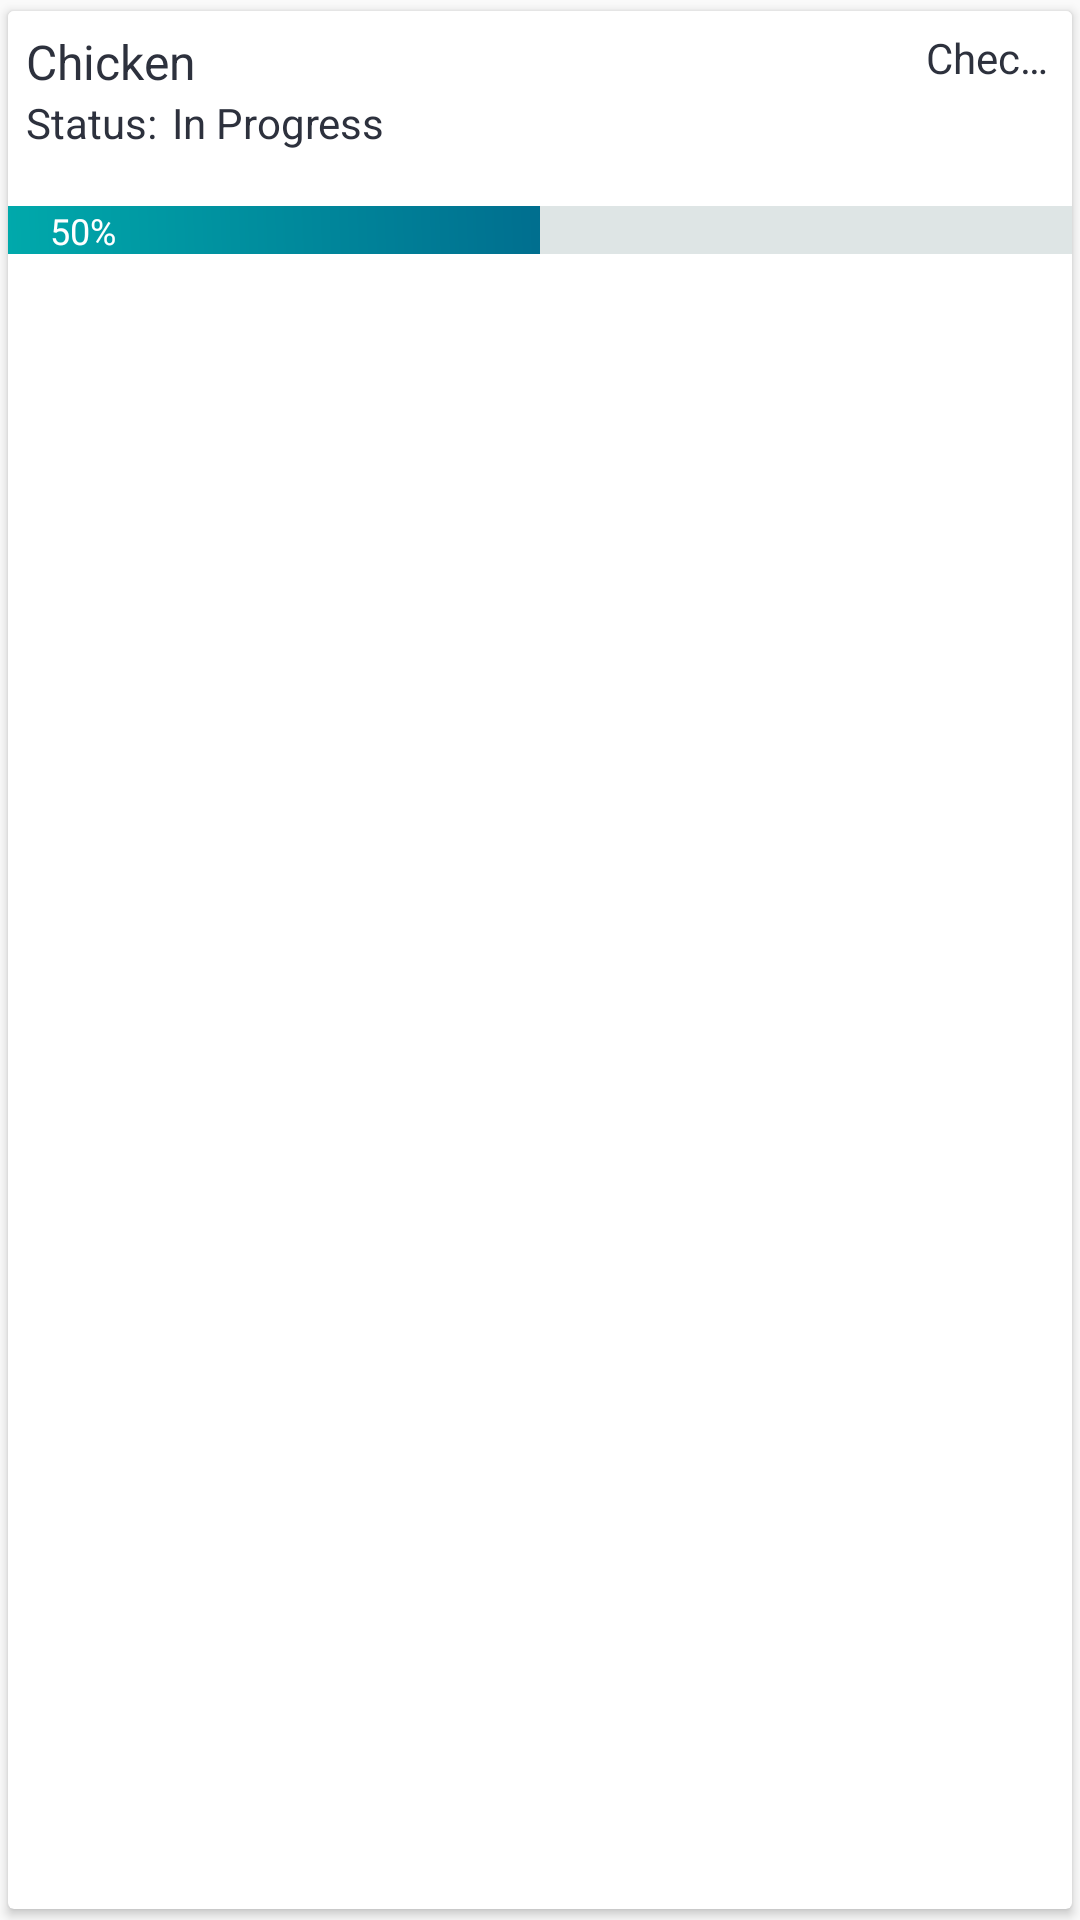

Android layout source for this screen:
<!-- AndroidManifest.xml: application theme AppTheme -->
<!-- res/layout/assessment_list_recycler.xml -->
<?xml version="1.0" encoding="utf-8"?>
<androidx.cardview.widget.CardView xmlns:android="http://schemas.android.com/apk/res/android"
    xmlns:card_view="http://schemas.android.com/apk/res-auto"
    android:layout_width="match_parent"
    android:layout_height="wrap_content"
    android:orientation="horizontal"
    card_view:cardUseCompatPadding="true">
    <RelativeLayout
        android:layout_width="match_parent"
        android:layout_height="wrap_content"
        android:orientation="horizontal"
        android:background="?attr/cardBackgroundColor3">
        <LinearLayout
            android:layout_width="match_parent"
            android:layout_height="wrap_content"
            android:orientation="horizontal"
            android:id="@+id/assessmentChecklist">


            <LinearLayout
                android:layout_width="match_parent"
                android:layout_height="wrap_content"
                android:minHeight="65dp"
                android:padding="6dp"
                android:orientation="vertical">
                <LinearLayout
                    android:layout_width="match_parent"
                    android:layout_height="wrap_content"
                    android:orientation="horizontal">
                    <TextView
                        android:id="@+id/checklistAnimal"
                        android:layout_width="300dp"
                        android:layout_height="wrap_content"
                        android:textColor="?attr/textColor"
                        android:textSize="16sp"
                        android:text="Chicken"/>
                    <LinearLayout
                        android:layout_width="match_parent"
                        android:layout_height="wrap_content"
                        android:orientation="horizontal"
                        android:gravity="right">
                        <TextView
                            android:id="@+id/checklistNumberLabel"
                            android:layout_width="wrap_content"
                            android:layout_height="wrap_content"
                            android:layout_marginRight="2dp"
                            android:singleLine="true"
                            android:textColor="?attr/textColor"
                            android:textSize="14sp"
                            android:text="Checklist No:"/>


                        <TextView
                            android:id="@+id/checklistNumberValue"
                            android:layout_width="wrap_content"
                            android:layout_height="wrap_content"
                            android:singleLine="true"
                            android:textColor="?attr/textColor"
                            android:textSize="14sp"
                            android:text="12345678"/>
                    </LinearLayout>


                </LinearLayout>
                <LinearLayout
                    android:layout_width="match_parent"
                    android:layout_height="match_parent"
                    android:orientation="horizontal">
                    <TextView
                        android:layout_width="wrap_content"
                        android:layout_height="wrap_content"
                        android:singleLine="true"
                        android:textColor="?attr/textColor"
                        android:textSize="14sp"
                        android:text="Status:"
                        android:paddingRight="5dp"/>
                    <TextView

                        android:id="@+id/checklistStatus"
                        android:layout_width="wrap_content"
                        android:layout_height="wrap_content"
                        android:maxWidth="300dp"
                        android:ellipsize="end"
                        android:singleLine="true"
                        android:textColor="?attr/textColor"
                        android:textSize="14sp"
                        android:text="In Progress"/>



                </LinearLayout>

                <RelativeLayout
                    android:id="@+id/syncStatusView"
                    android:visibility="gone"
                    android:layout_width="match_parent"
                    android:layout_height="wrap_content"
                    android:orientation="horizontal"
                    >
                    <ImageView
                        android:layout_width="32dp"
                        android:layout_height="32dp"
                        android:src="@drawable/sync_save"
                        android:layout_alignParentEnd="true"
                        android:layout_marginEnd="10dp"
                        />
                </RelativeLayout>

            </LinearLayout>

        </LinearLayout>



        
        <TextView
            android:id="@+id/checklistProgressPercentage"
            android:layout_width="wrap_content"
            android:layout_height="wrap_content"
            android:layout_marginLeft="14dp"
            android:layout_below="@id/assessmentChecklist"

            android:elevation="1dp"
            android:text="50%"
            android:textColor="@color/whiteText"
            android:textSize="12sp" />

        
        <ProgressBar
            android:id="@+id/checklistProgressBar"
            style="@style/Widget.AppCompat.ProgressBar.Horizontal"
            android:layout_width="match_parent"
            android:layout_height="16dp"
            android:layout_below="@id/assessmentChecklist"
            android:progress="50"
            android:progressDrawable="@drawable/pb_drawable" />

    </RelativeLayout>

</androidx.cardview.widget.CardView>
<!-- resources referenced by this layout -->
<resources>
  <color name="whiteText">#FFFFFF</color>
  <!-- drawable pb_drawable (drawable) -->
  <?xml version="1.0" encoding="utf-8"?>
  <layer-list xmlns:android="http://schemas.android.com/apk/res/android">
      <item>
          <shape>
              <solid android:color="?attr/pbColor"/>
          </shape>
      </item>
      <item>
          <clip>
              <shape>
                  <gradient android:angle="45"
                      android:startColor="@color/headerColor"
                      android:endColor="@color/colorswallow"/>
              </shape>
          </clip>
      </item>
  </layer-list>
  <style name="AppTheme" parent="Theme.AppCompat.Light.NoActionBar">
          <item name="colorPrimary">#00A9AB</item>
          <item name="colorPrimaryDark">#00A9AB</item>
          <item name="colorAccent">#00A9AB</item>
          <item name="backgroundColor">#D1EBEC</item>
          <item name="cardBackgroundColor">#ffffff</item>
          <item name="cardBackgroundColor2">#ffffff</item>
          <item name="cardBackgroundColor3">#ffffff</item>
          <item name="headerBackgroundColor">#00A9AB</item>
          <item name="headerTextColor">#003473</item>
          <item name="headerTextColor2">#0058A5</item>
          <item name="textColor">#2D313D</item>
          <item name="pbColor">@color/Damselfly</item>
          <item name="dividerColor">#003473</item>
          <item name="drawerLayoutProfileIcon">#003473</item>
          <item name="drawerLayoutProfileIconRing">#335D8F</item>
          <item name="checklistSectionSpinnerIcon">#0058A5</item>
          <item name="commentsActionButtonDoneColor">#B6E618</item>
  
          <item name="android:windowAnimationStyle">@style/WindowAnimationTransition</item>
      </style>
  <color name="headerColor">#00A9AB</color>
  <color name="colorswallow">#003473</color>
  <color name="Damselfly">#DEE5E5</color>
  <style name="WindowAnimationTransition">
          <item name="android:windowEnterAnimation">@android:anim/fade_in</item>
          <item name="android:windowExitAnimation">@android:anim/fade_out</item>
      </style>
</resources>
